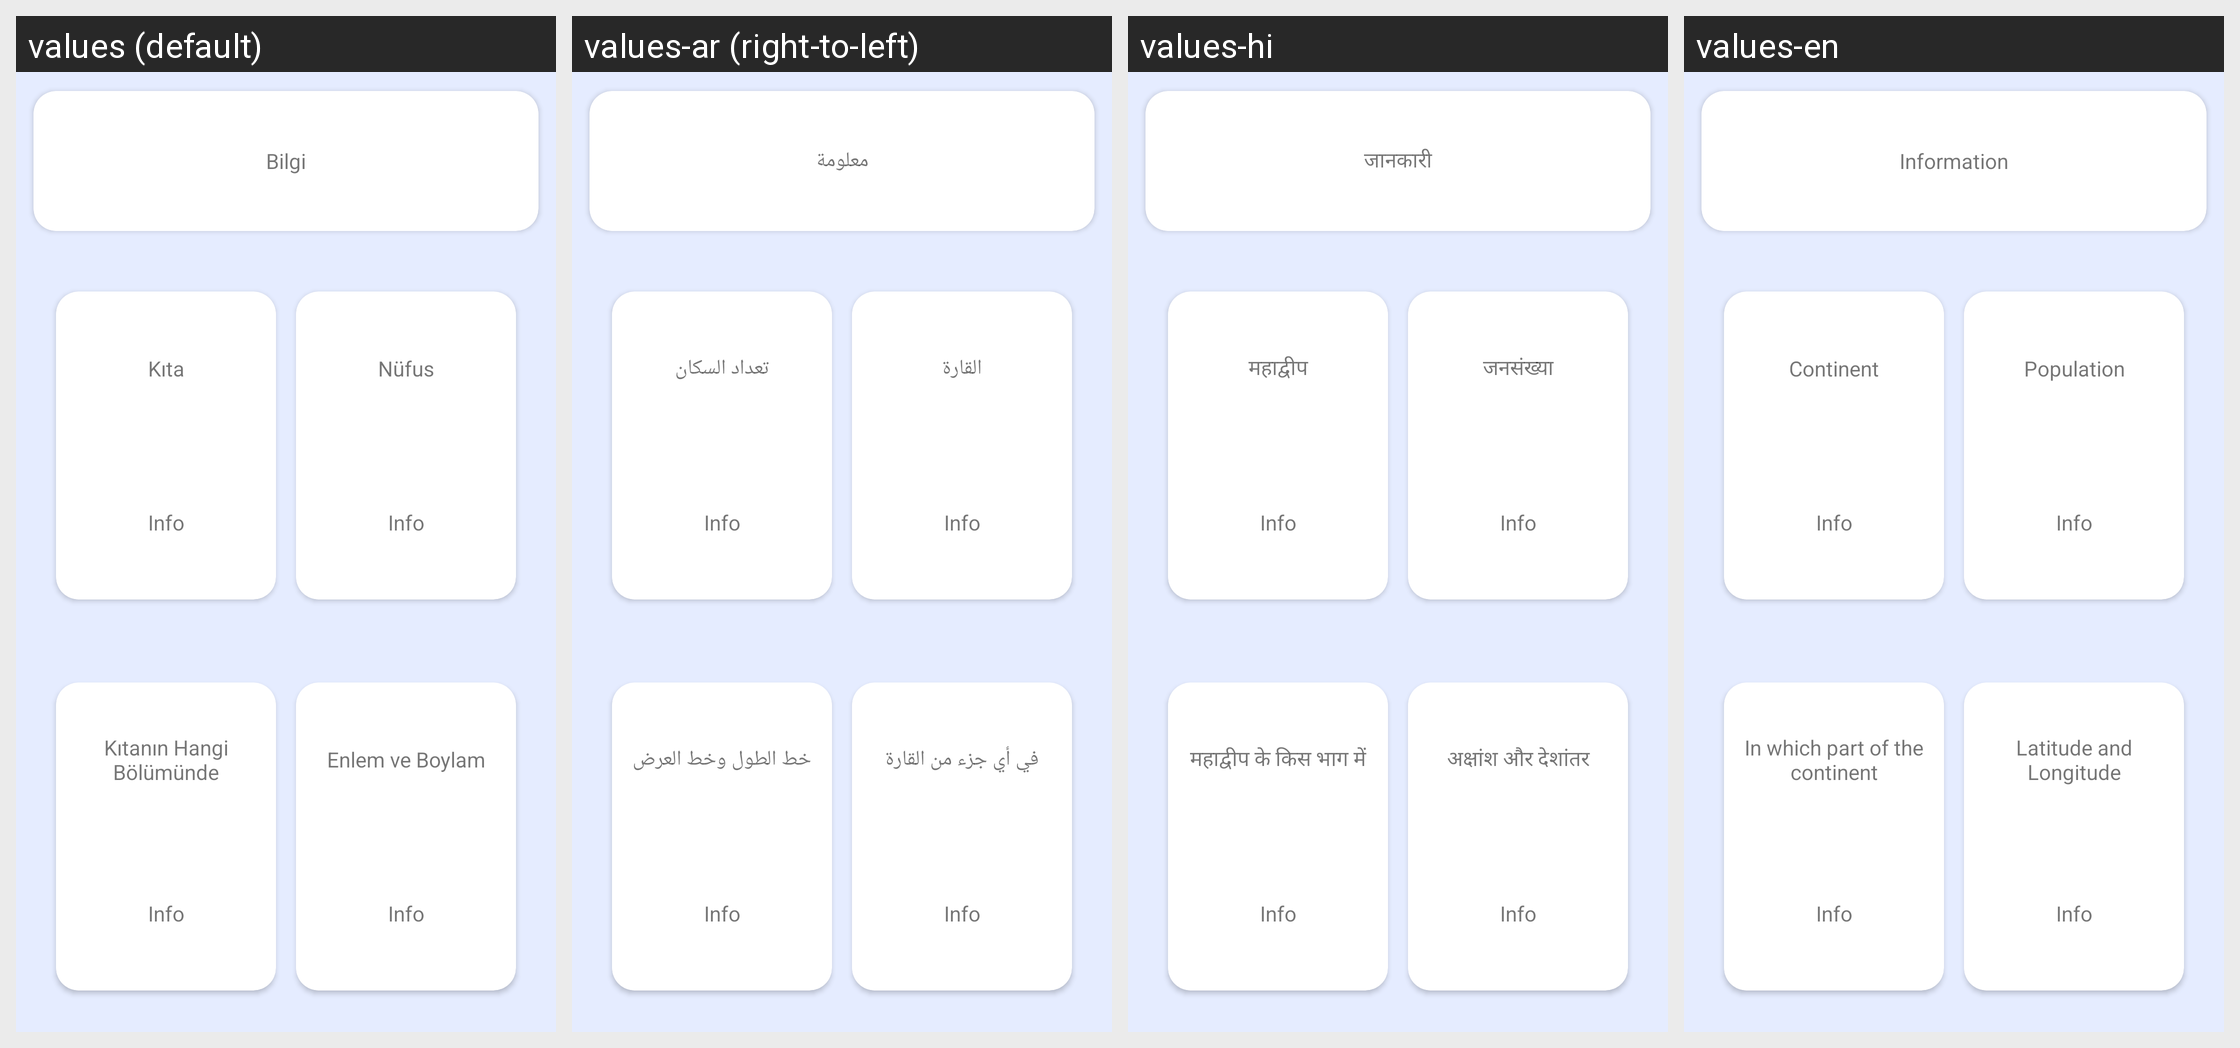

This grid shows one Android layout under several languages. Give, for every string resource on the screen, its name, the default text and each shown locale's text.
Android screen res/layout/bottom_sheet_settings.xml rendered under 4 locales, left to right: values (default), values-ar (right-to-left), values-hi, values-en. Device: Nexus 5 (rendered at 1080×1920; each locale shown at half size, 540×960, under a caption strip naming it); theme Theme.Coutries.
Other locales in the repository, not shown: values-de, values-es, values-fr, values-it, values-pt, values-ru, values-sv, values-tr-rTR.
Strings drawn on this screen, with the default value and each locale's value (text and hints the layout hard-codes, and strings that could not be matched under every locale, appear in the picture but are not listed):

info
  values: Bilgi
  values-ar: معلومة
  values-hi: जानकारी
  values-en: Information

continent
  values: Kıta
  values-ar: القارة
  values-hi: महाद्वीप
  values-en: Continent

population
  values: Nüfus
  values-ar: تعداد السكان
  values-hi: जनसंख्या
  values-en: Population

inwhichpartcontinent
  values: Kıtanın Hangi Bölümünde
  values-ar: في أي جزء من القارة
  values-hi: महाद्वीप के किस भाग में
  values-en: In which part of the continent

latlong
  values: Enlem ve Boylam
  values-ar: خط الطول وخط العرض
  values-hi: अक्षांश और देशांतर
  values-en: Latitude and Longitude
